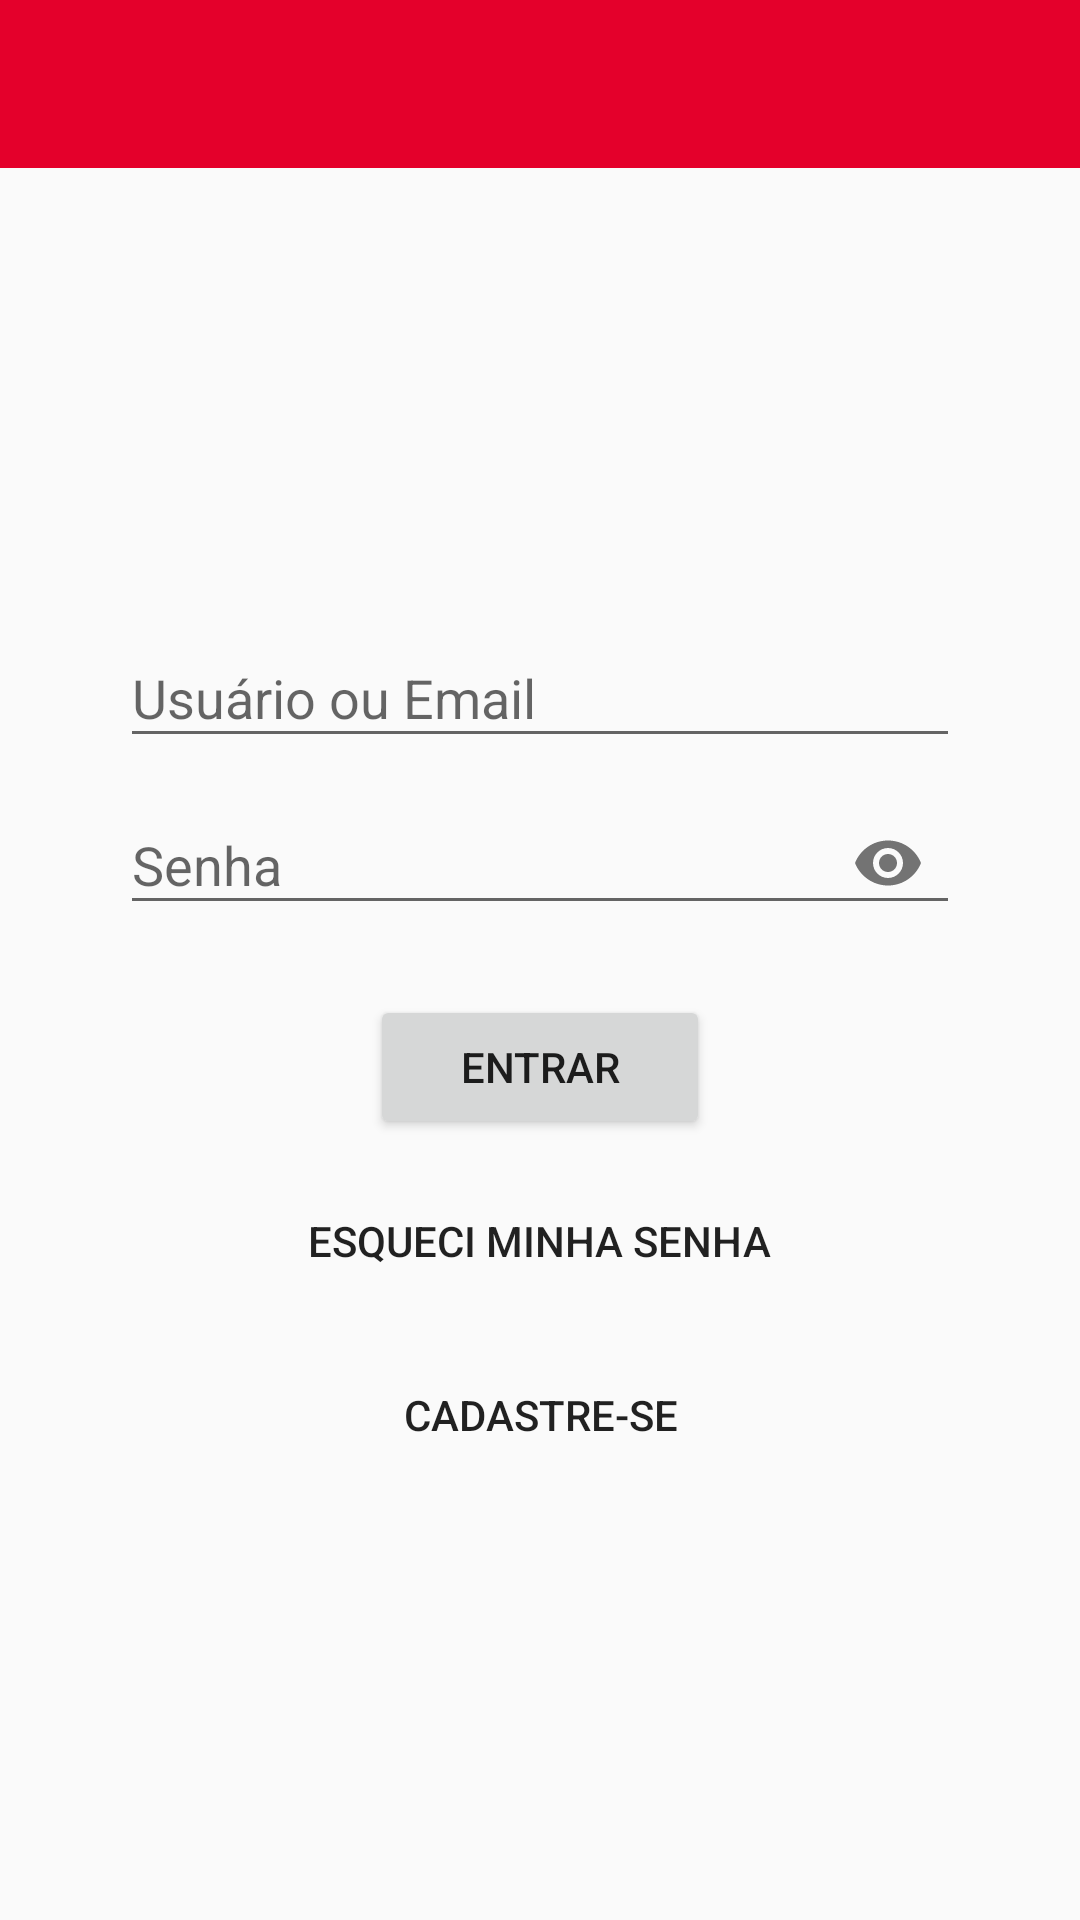

Reconstruct the res/layout file that produces this screen, plus the resources it refers to.
<!-- AndroidManifest.xml: application theme AppTheme -->
<!-- res/layout/login_layout.xml -->
<?xml version="1.0" encoding="utf-8"?>
<LinearLayout xmlns:android="http://schemas.android.com/apk/res/android"
    xmlns:app="http://schemas.android.com/apk/res-auto"
    android:layout_width="match_parent"
    android:layout_height="match_parent"
    android:orientation="vertical">

    <include layout="@layout/toolbar"></include>

    <LinearLayout
        android:layout_width="match_parent"
        android:layout_height="match_parent"
        android:gravity="center_vertical"
        android:orientation="vertical">


        <LinearLayout
            android:layout_width="match_parent"
            android:layout_height="wrap_content"
            android:layout_gravity="center_vertical"
            android:orientation="vertical">

            <android.support.design.widget.TextInputLayout
                android:layout_width="match_parent"
                android:layout_height="wrap_content"
                android:layout_marginLeft="40dp"
                android:layout_marginRight="40dp"
                android:hint="Usuário ou Email">

                <EditText
                    android:id="@+id/user_name"
                    android:layout_width="match_parent"
                    android:layout_height="wrap_content"
                    android:inputType="text"
                    android:textSize="18dp" />

            </android.support.design.widget.TextInputLayout>

            <android.support.design.widget.TextInputLayout
                android:layout_width="match_parent"
                android:layout_height="wrap_content"
                android:layout_marginLeft="40dp"
                android:layout_marginRight="40dp"
                android:hint="Senha"
                app:passwordToggleEnabled="true">

                <EditText
                    android:id="@+id/user_password"
                    android:layout_width="match_parent"
                    android:layout_height="wrap_content"
                    android:inputType="textPassword"
                    android:textSize="18dp" />
            </android.support.design.widget.TextInputLayout>

            <Button
                android:id="@+id/sign_in"
                android:layout_width="wrap_content"
                android:layout_height="wrap_content"
                android:layout_gravity="center_horizontal"
                android:layout_marginTop="20dp"
                android:paddingLeft="30dp"
                android:paddingRight="30dp"
                android:text="Entrar" />

            <Button
                android:id="@+id/password_recovery"
                android:layout_width="wrap_content"
                android:layout_height="wrap_content"
                android:layout_gravity="center_horizontal"
                android:layout_marginTop="10dp"
                android:background="@android:color/transparent"
                android:paddingLeft="30dp"
                android:paddingRight="30dp"
                android:text="esqueci minha senha" />

            <Button
                android:id="@+id/sign_up"
                android:layout_width="wrap_content"
                android:layout_height="wrap_content"
                android:layout_gravity="center_horizontal"
                android:layout_marginTop="10dp"
                android:background="@android:color/transparent"
                android:paddingLeft="30dp"
                android:paddingRight="30dp"
                android:text="Cadastre-se" />

        </LinearLayout>
    </LinearLayout>

</LinearLayout>
<!-- res/layout/toolbar.xml (included above) -->
<?xml version="1.0" encoding="utf-8"?>
<android.support.v7.widget.Toolbar xmlns:android="http://schemas.android.com/apk/res/android"
    xmlns:app="http://schemas.android.com/apk/res-auto"
    android:id="@+id/toolbar"
    android:layout_width="match_parent"
    android:layout_height="?attr/actionBarSize"
    android:theme="@style/AppTheme.AppBarOverlay"
    android:background="?attr/colorPrimary"
    app:contentInsetLeft="0dp"
    app:contentInsetStart="0dp"
    app:contentInsetStartWithNavigation="0dp"
    app:popupTheme="@style/AppTheme.PopupOverlay">

</android.support.v7.widget.Toolbar>
<!-- resources referenced by this layout -->
<resources>
  <style name="AppTheme.AppBarOverlay" parent="ThemeOverlay.AppCompat.Dark.ActionBar" />
  <style name="AppTheme.PopupOverlay" parent="ThemeOverlay.AppCompat.Light" />
  <style name="AppTheme" parent="Theme.AppCompat.Light.NoActionBar">
          
          <item name="colorPrimary">@color/brand_primary</item>
          <item name="colorPrimaryDark">@color/secondary_red</item>
          <item name="colorAccent">@color/text_color</item>
  
      </style>
  <color name="brand_primary">#E4002B</color>
  <color name="secondary_red">#B00021</color>
  <color name="text_color">#545454</color>
</resources>
